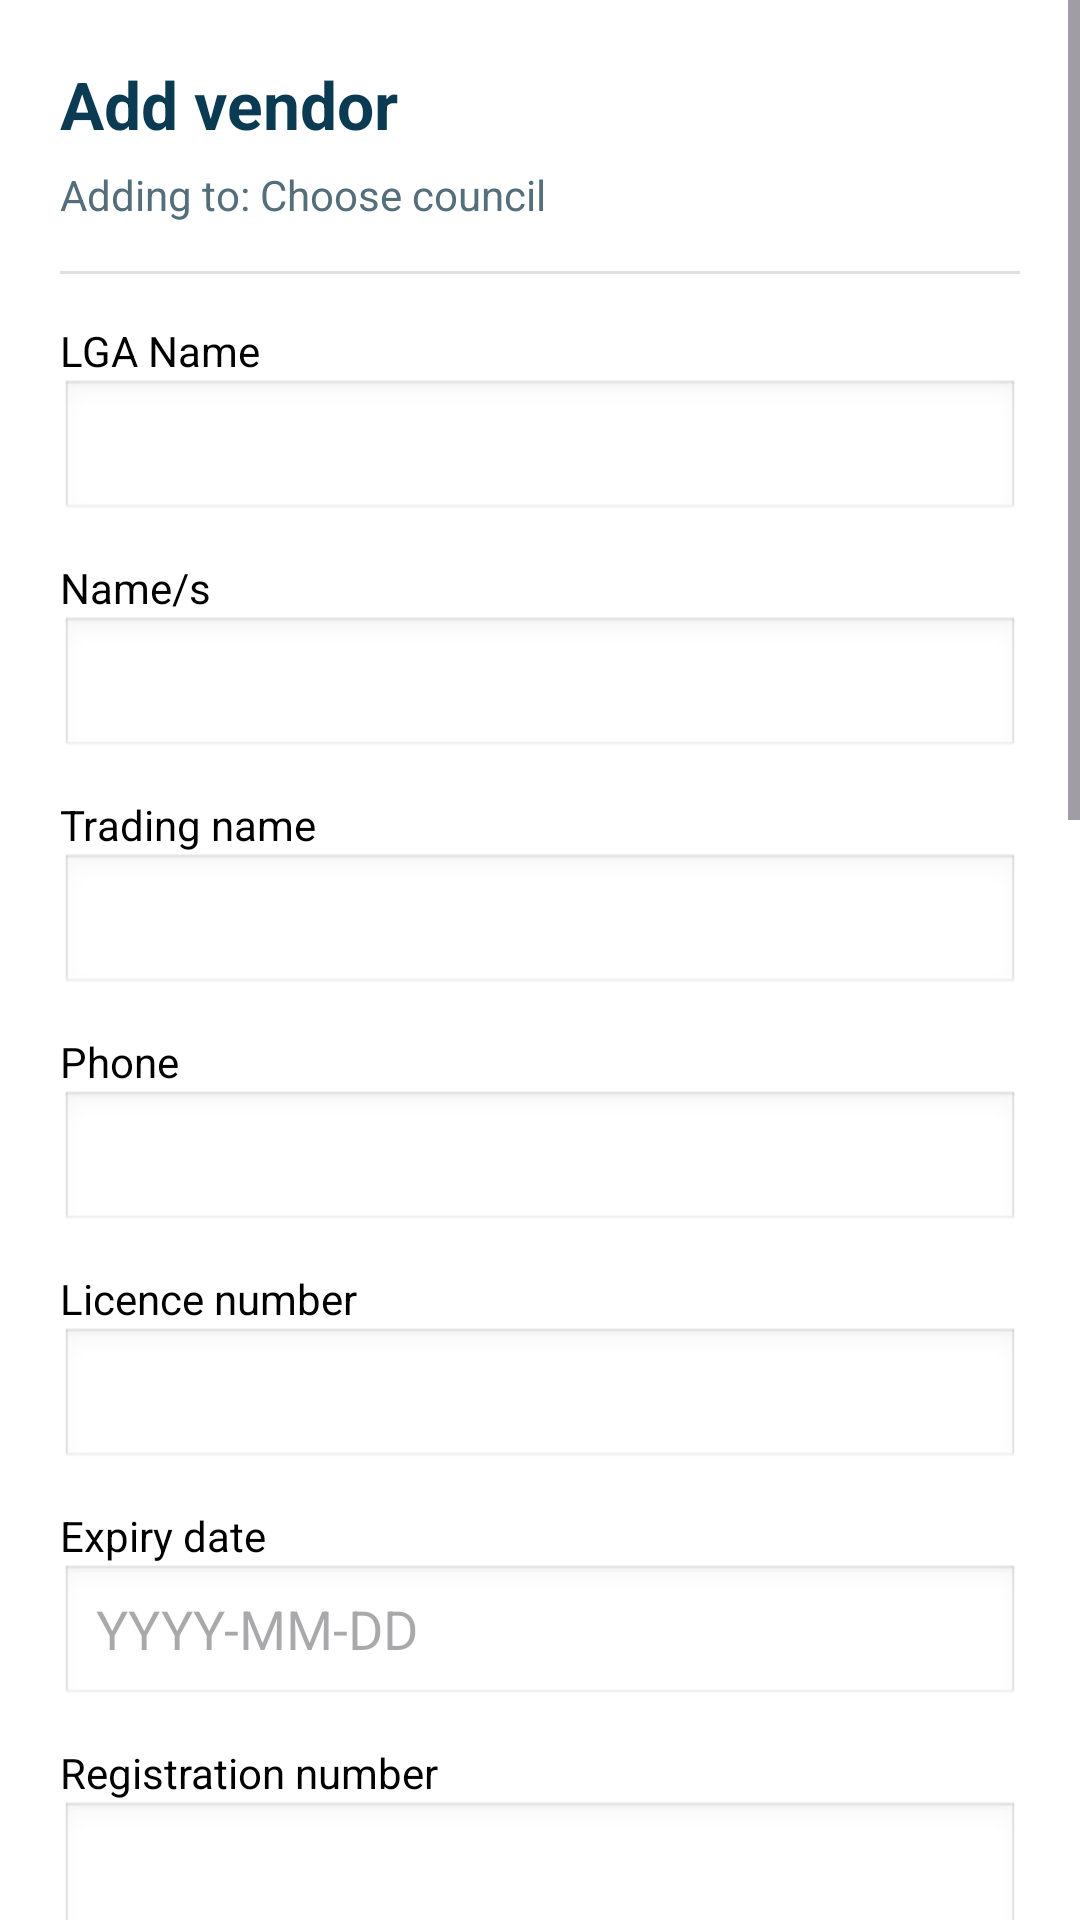

Write the Android layout XML for this screen, with the resource values it uses.
<!-- AndroidManifest.xml: application theme Theme.Qhapplicationv3 -->
<!-- res/layout/edit_qh_page.xml -->
<?xml version="1.0" encoding="utf-8"?>
<ScrollView xmlns:android="http://schemas.android.com/apk/res/android"
    android:layout_width="match_parent"
    android:layout_height="match_parent"
    android:fillViewport="true"
    android:background="@android:color/white">

    <LinearLayout
        android:layout_width="match_parent"
        android:layout_height="wrap_content"
        android:orientation="vertical"
        android:padding="20dp">

        <TextView
            android:id="@+id/tvFormTitle"
            android:layout_width="match_parent"
            android:layout_height="wrap_content"
            android:text="Add vendor"
            android:textSize="22sp"
            android:textStyle="bold"
            android:textColor="#0A3B52"
            android:paddingBottom="6dp" />

        <TextView
            android:id="@+id/tvLgaContext"
            android:layout_width="match_parent"
            android:layout_height="wrap_content"
            android:text="Adding to: Choose council"
            android:textSize="14sp"
            android:textColor="#546E7A"
            android:paddingBottom="16dp" />

        <View
            android:layout_width="match_parent"
            android:layout_height="1dp"
            android:background="#E0E0E0"
            android:layout_marginBottom="16dp" />

        <TextView
            android:layout_width="match_parent"
            android:layout_height="wrap_content"
            android:text="LGA Name"
            android:textColor="@android:color/black" />

        <Spinner
            android:id="@+id/spLga"
            android:layout_width="match_parent"
            android:layout_height="48dp"
            android:background="@android:drawable/edit_text"
            android:layout_marginBottom="12dp" />

        <EditText
            android:id="@+id/etLga"
            android:layout_width="match_parent"
            android:layout_height="0dp"
            android:visibility="gone" />

        <TextView
            android:layout_width="match_parent"
            android:layout_height="wrap_content"
            android:text="Name/s"
            android:textColor="@android:color/black" />

        <EditText
            android:id="@+id/etName"
            android:layout_width="match_parent"
            android:layout_height="48dp"
            android:background="@android:drawable/edit_text"
            android:paddingHorizontal="12dp"
            android:layout_marginBottom="12dp" />

        <TextView
            android:layout_width="match_parent"
            android:layout_height="wrap_content"
            android:text="Trading name"
            android:textColor="@android:color/black" />

        <EditText
            android:id="@+id/etTrading"
            android:layout_width="match_parent"
            android:layout_height="48dp"
            android:background="@android:drawable/edit_text"
            android:paddingHorizontal="12dp"
            android:layout_marginBottom="12dp" />

        <TextView
            android:layout_width="match_parent"
            android:layout_height="wrap_content"
            android:text="Phone"
            android:textColor="@android:color/black" />

        <EditText
            android:id="@+id/etPhone"
            android:layout_width="match_parent"
            android:layout_height="48dp"
            android:inputType="phone"
            android:background="@android:drawable/edit_text"
            android:paddingHorizontal="12dp"
            android:layout_marginBottom="12dp" />

        <TextView
            android:layout_width="match_parent"
            android:layout_height="wrap_content"
            android:text="Licence number"
            android:textColor="@android:color/black" />

        <EditText
            android:id="@+id/etLicence"
            android:layout_width="match_parent"
            android:layout_height="48dp"
            android:background="@android:drawable/edit_text"
            android:paddingHorizontal="12dp"
            android:layout_marginBottom="12dp" />

        <TextView
            android:layout_width="match_parent"
            android:layout_height="wrap_content"
            android:text="Expiry date"
            android:textColor="@android:color/black" />

        <EditText
            android:id="@+id/etExpiry"
            android:layout_width="match_parent"
            android:layout_height="48dp"
            android:inputType="text"
            android:hint="YYYY-MM-DD"
            android:background="@android:drawable/edit_text"
            android:paddingHorizontal="12dp"
            android:layout_marginBottom="12dp" />

        <TextView
            android:layout_width="match_parent"
            android:layout_height="wrap_content"
            android:text="Registration number"
            android:textColor="@android:color/black" />

        <EditText
            android:id="@+id/etReg"
            android:layout_width="match_parent"
            android:layout_height="48dp"
            android:background="@android:drawable/edit_text"
            android:paddingHorizontal="12dp"
            android:layout_marginBottom="12dp" />

        <TextView
            android:layout_width="match_parent"
            android:layout_height="wrap_content"
            android:text="Status (Active / Suspended / etc.)"
            android:textColor="@android:color/black" />

        <EditText
            android:id="@+id/etStatus"
            android:layout_width="match_parent"
            android:layout_height="48dp"
            android:background="@android:drawable/edit_text"
            android:paddingHorizontal="12dp"
            android:layout_marginBottom="12dp" />

        <TextView
            android:layout_width="match_parent"
            android:layout_height="wrap_content"
            android:text="Description of the food business"
            android:textColor="@android:color/black" />

        <EditText
            android:id="@+id/etDesc"
            android:layout_width="match_parent"
            android:layout_height="100dp"
            android:gravity="top|start"
            android:background="@android:drawable/edit_text"
            android:padding="12dp"
            android:layout_marginBottom="12dp" />

        <TextView
            android:layout_width="match_parent"
            android:layout_height="wrap_content"
            android:text="Type of vehicle"
            android:textColor="@android:color/black" />

        <EditText
            android:id="@+id/etVehicle"
            android:layout_width="match_parent"
            android:layout_height="48dp"
            android:background="@android:drawable/edit_text"
            android:paddingHorizontal="12dp"
            android:layout_marginBottom="12dp" />

        <TextView
            android:layout_width="match_parent"
            android:layout_height="wrap_content"
            android:text="Make"
            android:textColor="@android:color/black" />

        <EditText
            android:id="@+id/etMake"
            android:layout_width="match_parent"
            android:layout_height="48dp"
            android:background="@android:drawable/edit_text"
            android:paddingHorizontal="12dp"
            android:layout_marginBottom="12dp" />

        <TextView
            android:layout_width="match_parent"
            android:layout_height="wrap_content"
            android:text="Model"
            android:textColor="@android:color/black" />

        <EditText
            android:id="@+id/etModel"
            android:layout_width="match_parent"
            android:layout_height="48dp"
            android:background="@android:drawable/edit_text"
            android:paddingHorizontal="12dp"
            android:layout_marginBottom="12dp" />

        <TextView
            android:layout_width="match_parent"
            android:layout_height="wrap_content"
            android:text="Colour"
            android:textColor="@android:color/black" />

        <EditText
            android:id="@+id/etColour"
            android:layout_width="match_parent"
            android:layout_height="48dp"
            android:background="@android:drawable/edit_text"
            android:paddingHorizontal="12dp"
            android:layout_marginBottom="12dp" />

        <TextView
            android:layout_width="match_parent"
            android:layout_height="wrap_content"
            android:text="Primary location of vending machine"
            android:textColor="@android:color/black" />

        <EditText
            android:id="@+id/etPrimary"
            android:layout_width="match_parent"
            android:layout_height="48dp"
            android:background="@android:drawable/edit_text"
            android:paddingHorizontal="12dp"
            android:layout_marginBottom="12dp" />

        <TextView
            android:layout_width="match_parent"
            android:layout_height="wrap_content"
            android:text="Serial number / identification / mark"
            android:textColor="@android:color/black" />

        <EditText
            android:id="@+id/etSerial"
            android:layout_width="match_parent"
            android:layout_height="48dp"
            android:background="@android:drawable/edit_text"
            android:paddingHorizontal="12dp"
            android:layout_marginBottom="12dp" />

        <TextView
            android:layout_width="match_parent"
            android:layout_height="wrap_content"
            android:text="Other distinguishing features"
            android:textColor="@android:color/black" />

        <EditText
            android:id="@+id/etOther1"
            android:layout_width="match_parent"
            android:layout_height="48dp"
            android:background="@android:drawable/edit_text"
            android:paddingHorizontal="12dp"
            android:layout_marginBottom="20dp" />

        <LinearLayout
            android:layout_width="match_parent"
            android:layout_height="wrap_content"
            android:orientation="horizontal"
            android:gravity="end">

            <Button
                android:id="@+id/btnCancel"
                android:layout_width="wrap_content"
                android:layout_height="48dp"
                android:text="Cancel"
                android:backgroundTint="#E0E0E0"
                android:textColor="@android:color/black" />

            <Space
                android:layout_width="12dp"
                android:layout_height="0dp" />

            <Button
                android:id="@+id/btnSave"
                android:layout_width="wrap_content"
                android:layout_height="48dp"
                android:text="Confirm"
                android:backgroundTint="#2196F3"
                android:textColor="@android:color/black" />
        </LinearLayout>

    </LinearLayout>
</ScrollView>
<!-- resources referenced by this layout -->
<resources>
  <style name="Theme.Qhapplicationv3" parent="Base.Theme.Qhapplicationv3">
          <item name="android:statusBarColor">@android:color/transparent</item>
          <item name="android:windowLightStatusBar">false</item>
      </style>
  <style name="Base.Theme.Qhapplicationv3" parent="Theme.Material3.DayNight.NoActionBar" />
</resources>
